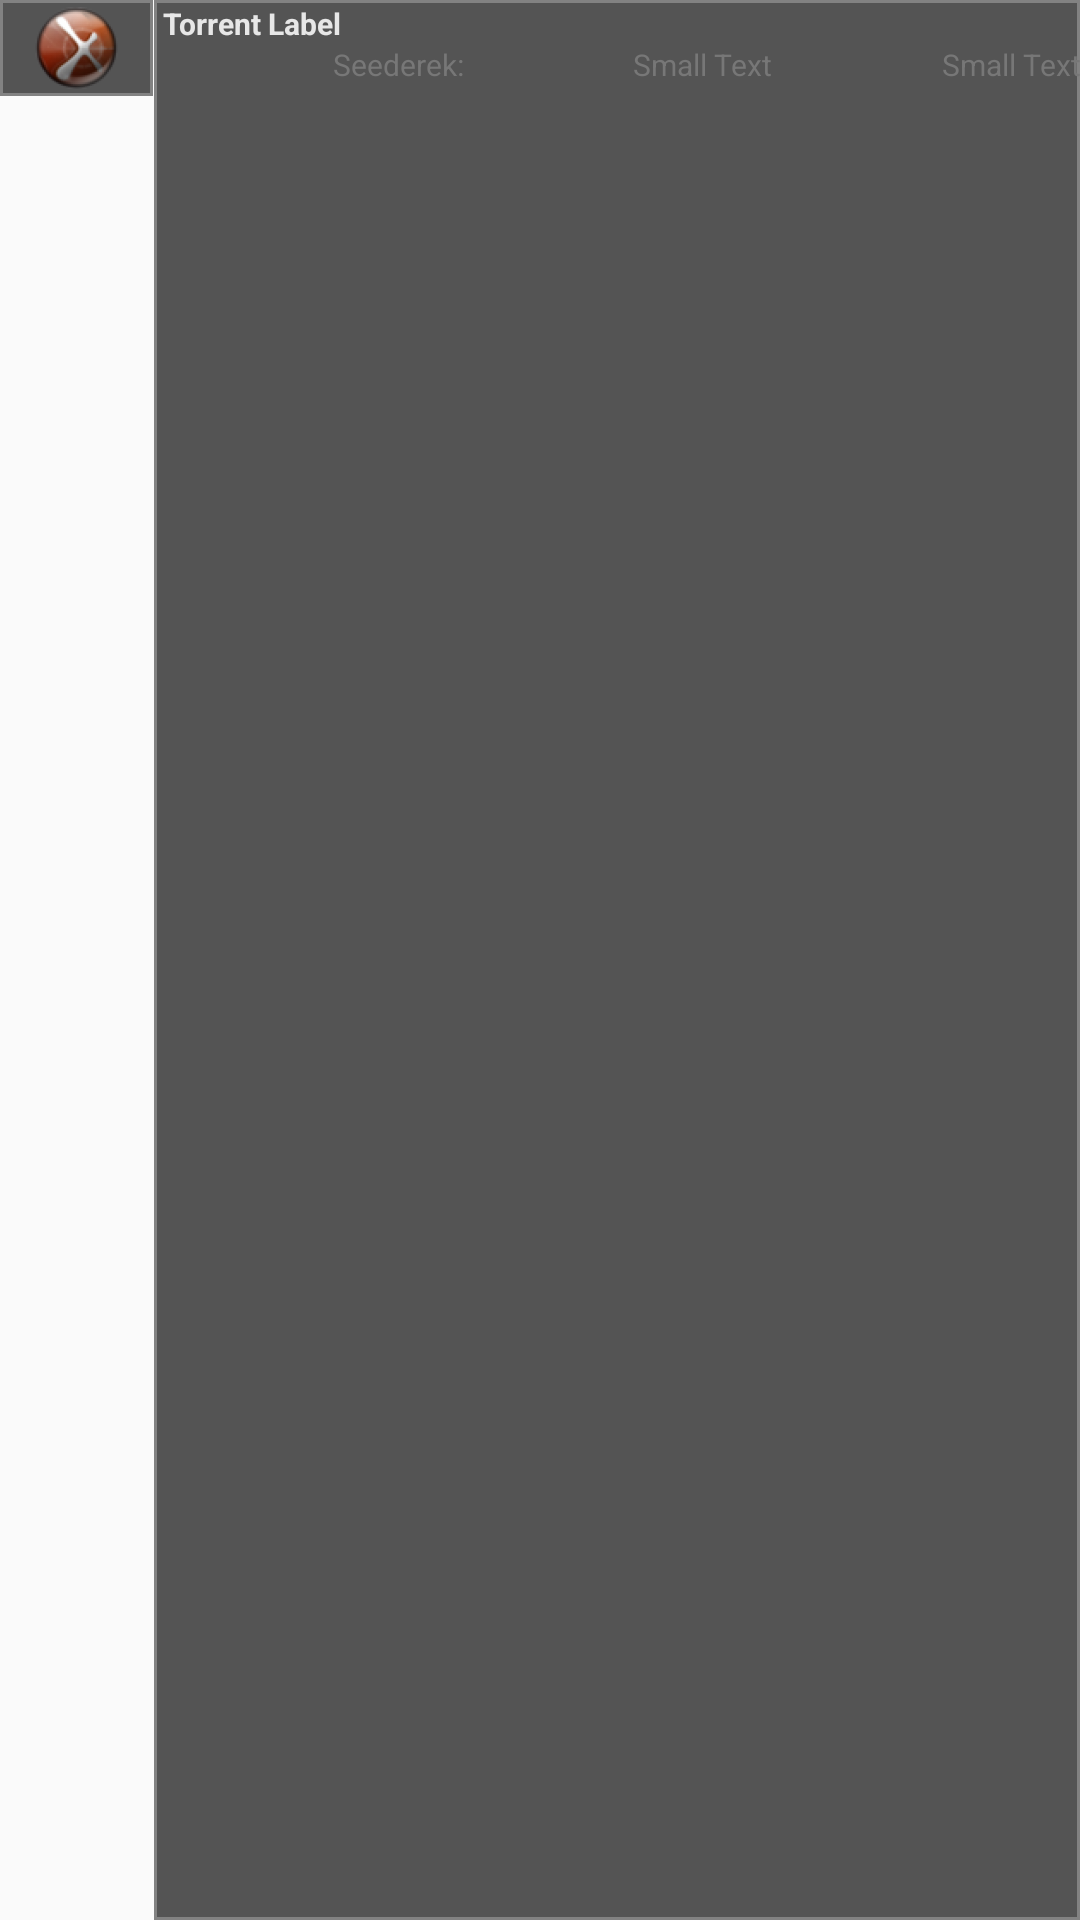

Produce the Android XML layout that renders to this screen, including the resource entries it uses.
<!-- AndroidManifest.xml: application theme AppTheme -->
<!-- res/layout/torrent_list_item.xml -->
<?xml version="1.0" encoding="utf-8"?>
<LinearLayout xmlns:android="http://schemas.android.com/apk/res/android"
    android:orientation="horizontal"
    android:layout_width="fill_parent"
    android:layout_height="match_parent">

    <ImageView
        android:id="@+id/torrentIcon"
        android:layout_width="51dp"
        android:layout_height="32dp"
        android:src="@drawable/ic_launcher"
        android:contentDescription="@string/icon_image_description"
        android:background="@drawable/torrent_item_bg_odd"
        android:padding="1px" />

    <LinearLayout
        android:id="@+id/textLayout"
        android:orientation="vertical"
        android:layout_width="fill_parent"
        android:layout_height="match_parent"
        android:background="@drawable/torrent_item_bg_odd"
        android:layout_marginLeft="1px">

        <TextView
            android:id="@+id/torrentLabel"
            android:layout_width="fill_parent"
            android:layout_height="wrap_content"
            android:text="@string/torrentListItemLabel"
            android:textColor="#e7e7e7"
            android:textStyle="bold"
            android:ellipsize="end"
            android:singleLine="true"
            android:layout_gravity="center_vertical"
            android:textSize="10dp"
            android:paddingLeft="3dp"
            android:paddingTop="1dp" />

        <LinearLayout
            android:orientation="horizontal"
            android:layout_width="fill_parent"
            android:layout_height="fill_parent"
            android:paddingLeft="3dp">

            <TextView
                style="@style/torrent_seed_leech_down"
                android:layout_width="wrap_content"
                android:layout_height="wrap_content"
                android:id="@+id/textView"
                android:text="@string/torrent_seeders" />

            <TextView
                style="@style/torrent_seed_leech_down"
                android:layout_width="wrap_content"
                android:layout_height="wrap_content"
                android:text="Small Text"
                android:id="@+id/textView2" />

            <TextView
                style="@style/torrent_seed_leech_down"
                android:layout_width="wrap_content"
                android:layout_height="wrap_content"
                android:text="Small Text"
                android:id="@+id/textView3" />
        </LinearLayout>
    </LinearLayout>

</LinearLayout>
<!-- resources referenced by this layout -->
<resources>
  <!-- drawable ic_launcher: png bitmap (drawable-hdpi, 11232 bytes) -->
  <!-- drawable torrent_item_bg_odd (drawable-hdpi) -->
  <?xml version="1.0" encoding="utf-8"?>
  <shape xmlns:android="http://schemas.android.com/apk/res/android" android:shape="rectangle">
      <solid android:color="#545454"/>
      <stroke android:color="#828282" android:width="1dip"/>
  </shape>
  <string name="icon_image_description">iconImage</string>
  <string name="torrentListItemLabel">Torrent Label</string>
  <string name="torrent_seeders">Seederek:</string>
  <style name="torrent_seed_leech_down">
          <item name="android:layout_weight">.33</item>
          <item name="android:textSize">10dp</item>
          <item name="android:textColor">#777</item>
          <item name="android:gravity">right</item>
      </style>
  <style name="AppTheme" parent="Theme.AppCompat.Light">
          
      </style>
</resources>
